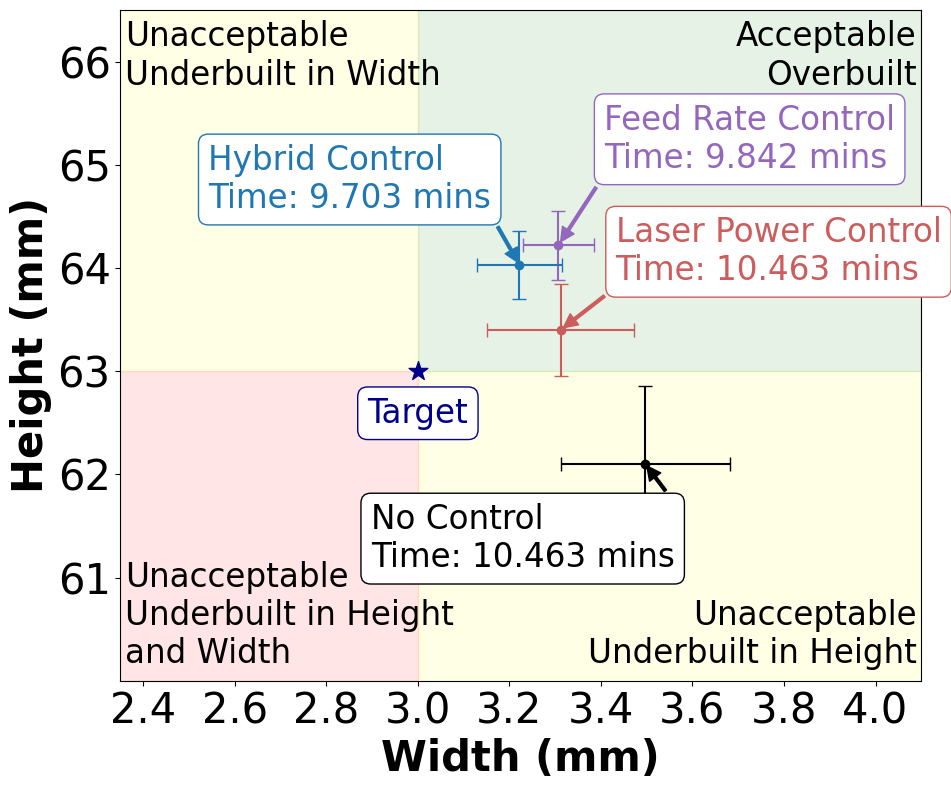
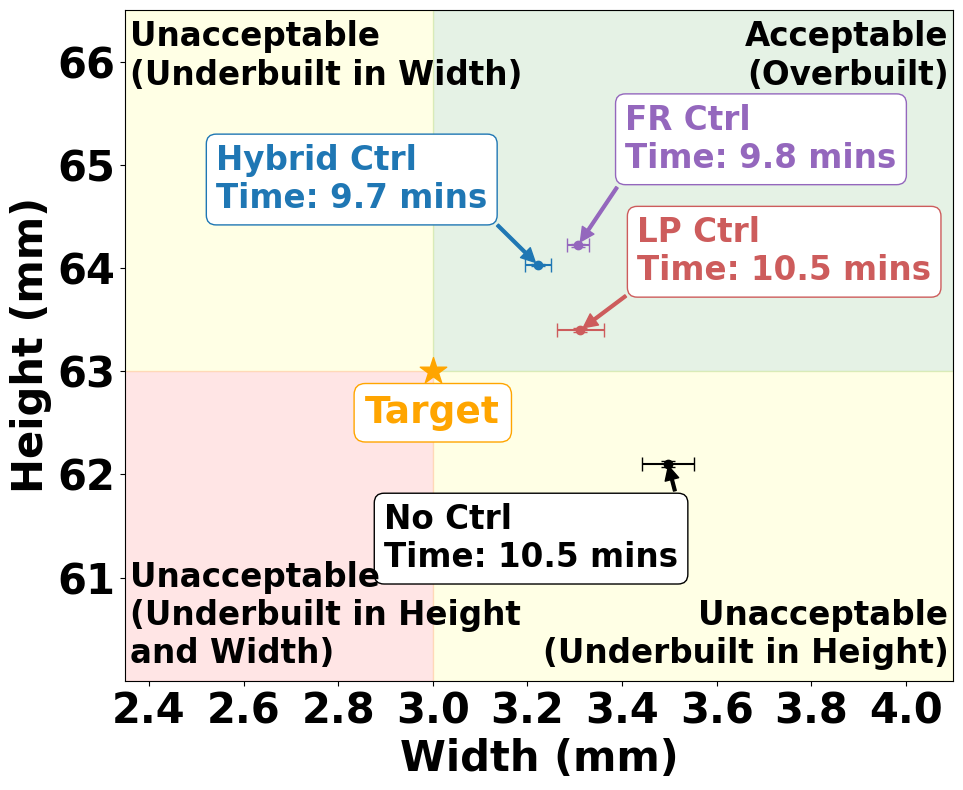

These charts were generated, in order, by the following Python code:
# -*- coding: utf-8 -*-
"""
Created on Sun Oct 13 12:24:58 2024

@author: Muqing
"""

import pandas as pd
import matplotlib.pyplot as plt
import numpy as np
from mpl_toolkits.mplot3d import Axes3D
plt.close('all')
plt.rcParams["font.family"] = "Times New Roman"




#In order of No-control, LP CTRL, FR CTRL, Hybrid
Width_target = 3
Height_target = 63

Width= [3.497, 3.312, 3.307, 3.222]
Width_SD =[0.184, 0.160, 0.078,0.092]
Width_CI = [0.0543, 0.0489, 0.0231, 0.0272]
Height = [62.1,63.4,64.22,64.03]
Height_SD = [0.752,0.449,0.336,0.330]
Height_CI  = [0.0274, 0.01604, 0.01237, 0.012053136633312533]
Time = [10.463,10.463,9.842,9.703]
graph_color = ['black', 'indianred','tab:purple', 'tab:blue']
tag = ['No CTRl', 'LP CTRL', 'FR CTRL', 'Hybrid CTRL']

y_min = 60
y_max = 66.5
x_min = 2.35
x_max = 4.1
fig, ax = plt.subplots(figsize=(10, 8))
for i in range(len(Width)):
    plt.errorbar(Width[i], Height[i], xerr=Width_SD[i], yerr=Height_SD[i], fmt="o", ecolor=graph_color[i],markerfacecolor=graph_color[i],
                 markeredgecolor=graph_color[i],capsize=5, label= tag[i])
    plt.xlim(x_min,x_max)
    plt.ylim(y_min,y_max)
    plt.xticks(np.arange(x_min+0.05, x_max+0.05, 0.2))
    plt.yticks(np.arange(y_min+1,y_max+0.5,1))


ax.axvspan(0, Width_target, (1-(y_max-Height_target)/(y_max-y_min)), 1, color="yellow",alpha=0.1)
ax.axvspan(Width_target,x_max, 0, (1-(y_max-Height_target)/(y_max-y_min)), color="yellow",alpha=0.1)
ax.axvspan(Width_target,x_max,(1-(y_max-Height_target)/(y_max-y_min)), 1, color="green",alpha=0.1)
ax.axvspan(0, Width_target, 0, (1-(y_max-Height_target)/(y_max-y_min)), color="red",alpha=0.1)

plt.scatter(Width_target, Height_target, color='darkblue', marker= '*', s= 200)

ax.annotate("No Control\nTime: 10.463 mins", xy=(Width[0], Height[0]), fontsize = 23.5, xytext= (Width[0]-0.6, Height[0]-1.0),
            arrowprops= dict(color='black', shrink=0.05, width=2, headwidth=10, headlength=10),
            bbox=dict(boxstyle="round", fc="w",color='black'), 
            color='black')
ax.annotate("Laser Power Control\nTime: 10.463 mins", xy=(Width[1], Height[1]), fontsize = 23.5, xytext= (Width[1]+0.12, Height[1]+0.48),
            arrowprops= dict(color='indianred', shrink=0.05, width=2, headwidth=10, headlength=10),
            bbox=dict(boxstyle="round", fc="w",color='indianred'), 
            color='indianred')
ax.annotate("Feed Rate Control\nTime: 9.842 mins", xy=(Width[2], Height[2]), fontsize = 23.5, xytext= (Width[2]+0.1, Height[2]+0.75),
            arrowprops= dict(color='tab:purple', shrink=0.05, width=2, headwidth=10, headlength=10),
            bbox=dict(boxstyle="round", fc="w",color='tab:purple'), 
            color='tab:purple')
ax.annotate("Hybrid Control\nTime: 9.703 mins", xy=(Width[3], Height[3]), fontsize = 23.5, xytext= (Width[3]-0.68, Height[3]+0.55),
            arrowprops= dict(color='tab:blue', shrink=0.05, width=2, headwidth=10, headlength=10),
            bbox=dict(boxstyle="round", fc="w",color='tab:blue'), 
            color='tab:blue')
ax.annotate("Target", xy=(Width_target, Height_target), fontsize = 23.5, xytext= (Width_target, Height_target-0.5),
            bbox=dict(boxstyle="round", fc="w",color='darkblue'), 
            color='darkblue', ha='center') 
ax.annotate("Unacceptable\nUnderbuilt in Width", xy=(x_min, y_max), fontsize = 23.5, xytext= (x_min+0.01, y_max-0.1),horizontalalignment='left',verticalalignment='top' )
ax.annotate("Acceptable\nOverbuilt", xy=(x_min, y_max), fontsize = 23.5, xytext= (x_max-0.01, y_max-0.1),horizontalalignment='right',verticalalignment='top' )
ax.annotate("Unacceptable\nUnderbuilt in Height", xy=(x_min, y_max), fontsize = 23.5, xytext= (x_max-0.01, y_min+0.1),horizontalalignment='right',verticalalignment='bottom' )
ax.annotate("Unacceptable\nUnderbuilt in Height\nand Width", xy=(x_min, y_max), fontsize = 23.5, xytext= (x_min+0.01, y_min+0.1),horizontalalignment='left',verticalalignment='bottom' )


plt.xlabel('Width (mm)',fontweight='bold',size=30)
plt.ylabel('Height (mm)',fontweight='bold',size=30)
ax.tick_params(axis='both', labelcolor='black',labelsize=30)

plt.rc('font', weight='bold')
plt.subplots_adjust(left=0.15, right=0.85, top=0.85, bottom=0.12)
plt.tight_layout()
# plt.legend(fontsize=17, loc= 'lower left')
plt.show()



# %% Confident Interval
fig, ax = plt.subplots(figsize=(10, 8))
for i in range(len(Width)):
    plt.errorbar(Width[i], Height[i], xerr=Width_CI[i], yerr=Height_CI[i], fmt="o", ecolor=graph_color[i],markerfacecolor=graph_color[i],
                 markeredgecolor=graph_color[i],capsize=5, label= tag[i])
    plt.xlim(x_min,x_max)
    plt.ylim(y_min,y_max)
    plt.xticks(np.arange(x_min+0.05, x_max+0.05, 0.2))
    plt.yticks(np.arange(y_min+1,y_max+0.5,1))


ax.axvspan(0, Width_target, (1-(y_max-Height_target)/(y_max-y_min)), 1, color="yellow",alpha=0.1)
ax.axvspan(Width_target,x_max, 0, (1-(y_max-Height_target)/(y_max-y_min)), color="yellow",alpha=0.1)
ax.axvspan(Width_target,x_max,(1-(y_max-Height_target)/(y_max-y_min)), 1, color="green",alpha=0.1)
ax.axvspan(0, Width_target, 0, (1-(y_max-Height_target)/(y_max-y_min)), color="red",alpha=0.1)

# plt.scatter(Width_target, Height_target, color='darkblue', marker= '*', s= 200)

# ax.annotate("No Control\nTime: 10.463 mins", xy=(Width[0], Height[0]), fontsize = 23.5, xytext= (Width[0]-0.6, Height[0]-1.0),
#             arrowprops= dict(color='black', shrink=0.05, width=2, headwidth=10, headlength=10),
#             bbox=dict(boxstyle="round", fc="w",color='black'), 
#             color='black')
# ax.annotate("Laser Power Control\nTime: 10.463 mins", xy=(Width[1], Height[1]), fontsize = 23.5, xytext= (Width[1]+0.12, Height[1]+0.48),
#             arrowprops= dict(color='indianred', shrink=0.05, width=2, headwidth=10, headlength=10),
#             bbox=dict(boxstyle="round", fc="w",color='indianred'), 
#             color='indianred')
# ax.annotate("Feed Rate Control\nTime: 9.842 mins", xy=(Width[2], Height[2]), fontsize = 23.5, xytext= (Width[2]+0.1, Height[2]+0.75),
#             arrowprops= dict(color='tab:purple', shrink=0.05, width=2, headwidth=10, headlength=10),
#             bbox=dict(boxstyle="round", fc="w",color='tab:purple'), 
#             color='tab:purple')
# ax.annotate("Hybrid Control\nTime: 9.703 mins", xy=(Width[3], Height[3]), fontsize = 23.5, xytext= (Width[3]-0.68, Height[3]+0.55),
#             arrowprops= dict(color='tab:blue', shrink=0.05, width=2, headwidth=10, headlength=10),
#             bbox=dict(boxstyle="round", fc="w",color='tab:blue'), 
#             color='tab:blue')
# ax.annotate("Target", xy=(Width_target, Height_target), fontsize = 23.5, xytext= (Width_target, Height_target-0.5),
#             bbox=dict(boxstyle="round", fc="w",color='darkblue'), 
#             color='darkblue', ha='center') 
# ax.annotate("Unacceptable\nUnderbuilt in Width", xy=(x_min, y_max), fontsize = 23.5, xytext= (x_min+0.01, y_max-0.1),horizontalalignment='left',verticalalignment='top' )
# ax.annotate("Acceptable\nOverbuilt", xy=(x_min, y_max), fontsize = 23.5, xytext= (x_max-0.01, y_max-0.1),horizontalalignment='right',verticalalignment='top' )
# ax.annotate("Unacceptable\nUnderbuilt in Height", xy=(x_min, y_max), fontsize = 23.5, xytext= (x_max-0.01, y_min+0.1),horizontalalignment='right',verticalalignment='bottom' )
# ax.annotate("Unacceptable\nUnderbuilt in Height\nand Width", xy=(x_min, y_max), fontsize = 23.5, xytext= (x_min+0.01, y_min+0.1),horizontalalignment='left',verticalalignment='bottom' )

plt.scatter(Width_target, Height_target, color='orange', marker= '*', s= 400)

ax.annotate("No Ctrl\nTime: 10.5 mins", xy=(Width[0], Height[0]), fontsize = 23.5, xytext= (Width[0]-0.6, Height[0]-1.0),
            arrowprops= dict(color='black', shrink=0.05, width=2, headwidth=10, headlength=10),
            bbox=dict(boxstyle="round", fc="w",color='black'), 
            color='black')
ax.annotate("LP Ctrl\nTime: 10.5 mins", xy=(Width[1], Height[1]), fontsize = 23.5, xytext= (Width[1]+0.12, Height[1]+0.48),
            arrowprops= dict(color='indianred', shrink=0.05, width=2, headwidth=10, headlength=10),
            bbox=dict(boxstyle="round", fc="w",color='indianred'), 
            color='indianred')
ax.annotate("FR Ctrl\nTime: 9.8 mins", xy=(Width[2], Height[2]), fontsize = 23.5, xytext= (Width[2]+0.1, Height[2]+0.75),
            arrowprops= dict(color='tab:purple', shrink=0.05, width=2, headwidth=10, headlength=10),
            bbox=dict(boxstyle="round", fc="w",color='tab:purple'), 
            color='tab:purple')
ax.annotate("Hybrid Ctrl\nTime: 9.7 mins", xy=(Width[3], Height[3]), fontsize = 23.5, xytext= (Width[3]-0.68, Height[3]+0.55),
            arrowprops= dict(color='tab:blue', shrink=0.05, width=2, headwidth=10, headlength=10),
            bbox=dict(boxstyle="round", fc="w",color='tab:blue'), 
            color='tab:blue')
ax.annotate("Target", xy=(Width_target, Height_target), fontsize = 27, xytext= (Width_target, Height_target-0.5),
            bbox=dict(boxstyle="round", fc="w",color='orange'), 
            color='orange', ha='center') 
ax.annotate("Unacceptable\n(Underbuilt in Width)", xy=(x_min, y_max), fontsize = 23.5, xytext= (x_min+0.01, y_max-0.1),horizontalalignment='left',verticalalignment='top' )
ax.annotate("Acceptable\n(Overbuilt)", xy=(x_min, y_max), fontsize = 23.5, xytext= (x_max-0.01, y_max-0.1),horizontalalignment='right',verticalalignment='top' )
ax.annotate("Unacceptable\n(Underbuilt in Height)", xy=(x_min, y_max), fontsize = 23.5, xytext= (x_max-0.01, y_min+0.1),horizontalalignment='right',verticalalignment='bottom' )
ax.annotate("Unacceptable\n(Underbuilt in Height\nand Width)", xy=(x_min, y_max), fontsize = 23.5, xytext= (x_min+0.01, y_min+0.1),horizontalalignment='left',verticalalignment='bottom')



plt.xlabel('Width (mm)',fontweight='bold',size=30)
plt.ylabel('Height (mm)',fontweight='bold',size=30)
# plt.ylim(61.5, 64.5)
ax.tick_params(axis='both', labelcolor='black',labelsize=30)

plt.rc('font', weight='bold')
plt.subplots_adjust(left=0.15, right=0.85, top=0.85, bottom=0.12)
plt.tight_layout()
# plt.legend(fontsize=17, loc= 'lower left')
plt.show()